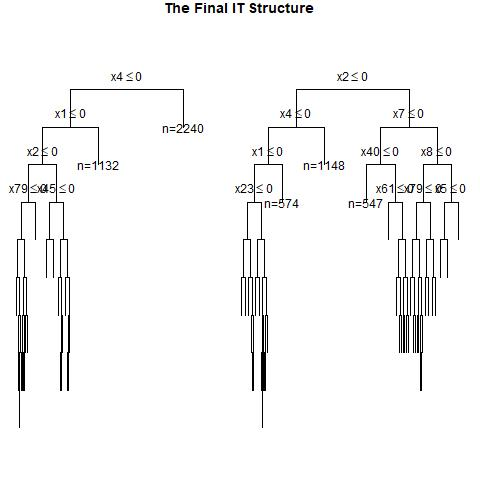

Values plotted in this chart, from the file beside it:
, x1, x2, x3, x4, x5, x6, x7, x8, x9, x10, x11, x12, x13, x14, x15, x16, x17, x18, x19, x20, x21, x22, x23
1, 1, 0, 0, 1, 0, 1, 1, 0, 1, 0, 0, 0, 0, 1, 0, 0, 0, 1, 1, 1, 1, 1, 1
2, 0, 0, 0, 0, 0, 0, 1, 0, 0, 0, 1, 0, 0, 1, 1, 0, 0, 1, 0, 0, 0, 1, 0
3, 0, 1, 1, 1, 0, 0, 1, 0, 0, 1, 1, 0, 0, 1, 1, 1, 1, 1, 1, 0, 0, 0, 0
4, 0, 0, 1, 1, 0, 1, 0, 1, 1, 0, 0, 0, 0, 0, 0, 1, 0, 0, 0, 1, 0, 1, 0
5, 1, 0, 0, 1, 0, 0, 0, 1, 1, 0, 0, 0, 0, 1, 1, 0, 1, 1, 1, 0, 1, 0, 1
6, 1, 1, 1, 0, 1, 0, 0, 0, 1, 1, 0, 0, 0, 1, 0, 0, 1, 1, 0, 0, 1, 0, 1
7, 0, 1, 1, 1, 0, 1, 0, 1, 1, 0, 1, 1, 0, 0, 1, 1, 1, 1, 0, 1, 1, 1, 0
8, 1, 1, 0, 1, 0, 1, 1, 0, 0, 0, 1, 0, 1, 1, 0, 0, 0, 1, 0, 1, 0, 0, 1
9, 0, 0, 0, 1, 1, 0, 1, 0, 1, 1, 1, 1, 1, 0, 1, 1, 0, 0, 0, 1, 1, 1, 1
10, 0, 1, 1, 0, 1, 1, 1, 0, 1, 1, 0, 0, 1, 1, 1, 0, 1, 1, 0, 0, 0, 1, 0
11, 1, 0, 1, 1, 1, 1, 1, 1, 0, 0, 1, 1, 1, 1, 0, 0, 0, 0, 0, 1, 0, 1, 0
12, 1, 0, 1, 0, 0, 1, 1, 0, 1, 1, 1, 1, 1, 1, 0, 1, 0, 1, 0, 1, 0, 0, 0
13, 0, 1, 1, 0, 0, 0, 1, 1, 1, 1, 0, 0, 0, 0, 0, 0, 0, 1, 1, 0, 1, 1, 1
14, 0, 0, 0, 0, 1, 1, 1, 1, 1, 1, 0, 1, 1, 1, 1, 0, 0, 1, 1, 1, 1, 0, 0
15, 0, 1, 1, 1, 0, 0, 1, 1, 1, 1, 1, 0, 1, 1, 1, 1, 1, 0, 0, 0, 0, 0, 0
16, 0, 1, 0, 0, 0, 0, 1, 0, 0, 0, 1, 1, 0, 1, 0, 1, 1, 0, 0, 1, 1, 0, 0
17, 1, 1, 0, 0, 1, 1, 0, 0, 1, 1, 1, 0, 0, 0, 0, 1, 1, 1, 0, 1, 1, 0, 0
18, 1, 1, 0, 1, 1, 0, 0, 1, 0, 0, 1, 1, 0, 0, 0, 1, 0, 0, 1, 0, 0, 1, 0
19, 1, 0, 1, 1, 1, 0, 0, 1, 1, 1, 0, 1, 1, 0, 1, 0, 1, 1, 0, 0, 1, 1, 0
20, 1, 1, 0, 1, 1, 0, 1, 1, 1, 1, 1, 1, 0, 0, 0, 1, 1, 1, 1, 1, 1, 1, 1
21, 1, 0, 1, 1, 0, 0, 1, 0, 0, 0, 1, 0, 1, 0, 0, 0, 0, 1, 0, 1, 0, 1, 1
22, 0, 0, 0, 0, 1, 1, 0, 0, 0, 1, 1, 0, 1, 0, 1, 0, 0, 0, 0, 0, 1, 0, 1
23, 0, 1, 1, 1, 0, 1, 0, 1, 1, 1, 1, 0, 1, 0, 1, 0, 0, 0, 0, 1, 0, 0, 0
24, 0, 1, 0, 1, 1, 1, 1, 0, 1, 0, 0, 0, 1, 0, 0, 0, 1, 1, 1, 1, 0, 0, 0
25, 1, 1, 1, 1, 0, 1, 1, 1, 1, 0, 1, 1, 0, 0, 1, 0, 1, 1, 1, 1, 0, 0, 1
26, 0, 0, 1, 0, 0, 0, 1, 1, 1, 1, 1, 0, 0, 0, 1, 1, 1, 1, 1, 0, 1, 1, 1
27, 0, 1, 0, 0, 0, 1, 0, 1, 0, 1, 0, 1, 1, 0, 0, 1, 0, 0, 1, 0, 0, 1, 1
28, 0, 0, 0, 1, 0, 1, 1, 1, 0, 1, 1, 0, 0, 1, 1, 0, 1, 1, 0, 1, 0, 1, 1
29, 1, 0, 0, 0, 0, 0, 0, 1, 0, 1, 1, 1, 1, 0, 0, 1, 1, 1, 1, 0, 0, 1, 0
30, 0, 0, 1, 1, 0, 0, 0, 1, 0, 0, 0, 0, 1, 0, 0, 1, 1, 0, 0, 0, 1, 1, 0
31, 0, 1, 0, 1, 1, 0, 0, 1, 1, 1, 0, 0, 0, 0, 1, 0, 1, 1, 1, 0, 0, 1, 0
32, 0, 0, 0, 0, 0, 1, 1, 0, 1, 0, 1, 0, 0, 1, 0, 1, 1, 1, 1, 0, 1, 0, 0
33, 1, 0, 0, 0, 1, 1, 1, 1, 0, 1, 0, 0, 0, 1, 1, 0, 1, 1, 0, 1, 1, 0, 1
34, 1, 0, 0, 0, 1, 1, 0, 1, 0, 0, 0, 0, 1, 0, 0, 1, 0, 0, 0, 1, 1, 1, 1
35, 1, 0, 0, 0, 1, 0, 0, 1, 1, 0, 0, 1, 1, 1, 1, 0, 0, 0, 1, 1, 1, 1, 0
36, 1, 0, 0, 0, 1, 1, 1, 0, 0, 1, 0, 1, 0, 1, 1, 0, 0, 0, 0, 0, 1, 1, 1
37, 1, 1, 1, 1, 0, 0, 0, 1, 0, 0, 1, 0, 0, 0, 0, 0, 1, 1, 1, 1, 0, 1, 1
38, 1, 0, 0, 1, 1, 0, 1, 0, 1, 1, 0, 1, 0, 0, 1, 0, 1, 0, 1, 0, 1, 1, 1
39, 1, 1, 0, 1, 0, 1, 0, 1, 0, 0, 0, 1, 1, 1, 1, 1, 0, 0, 1, 0, 1, 0, 0
40, 1, 0, 1, 1, 0, 0, 0, 0, 1, 1, 1, 0, 0, 1, 1, 0, 0, 0, 1, 0, 1, 0, 1
41, 1, 1, 0, 1, 1, 0, 0, 0, 1, 1, 0, 1, 0, 1, 0, 0, 0, 1, 1, 0, 0, 1, 0
42, 1, 0, 0, 1, 1, 0, 1, 0, 0, 0, 0, 0, 0, 1, 1, 1, 0, 1, 0, 1, 0, 1, 0
43, 1, 1, 0, 0, 1, 0, 0, 0, 1, 0, 1, 0, 1, 0, 0, 0, 0, 1, 0, 0, 1, 1, 1
44, 1, 0, 1, 1, 1, 0, 0, 1, 0, 1, 1, 1, 0, 1, 1, 1, 0, 0, 1, 0, 0, 1, 1
45, 1, 1, 1, 0, 0, 0, 1, 1, 1, 0, 0, 0, 0, 0, 0, 1, 1, 1, 0, 0, 0, 0, 0
46, 1, 1, 0, 0, 1, 0, 1, 0, 1, 0, 0, 0, 0, 0, 0, 1, 1, 1, 1, 1, 1, 0, 0
47, 0, 1, 0, 0, 1, 1, 1, 0, 0, 0, 1, 0, 0, 1, 0, 1, 0, 1, 0, 1, 0, 1, 0
48, 0, 0, 0, 1, 0, 0, 1, 0, 0, 1, 0, 1, 1, 0, 1, 1, 1, 1, 0, 1, 1, 1, 1
49, 0, 0, 0, 1, 0, 0, 1, 0, 0, 1, 1, 1, 1, 1, 1, 0, 0, 0, 0, 0, 0, 0, 1
50, 0, 1, 1, 1, 1, 0, 0, 1, 0, 0, 1, 0, 0, 1, 1, 1, 1, 0, 0, 0, 0, 1, 1
51, 0, 0, 0, 0, 1, 1, 1, 1, 1, 1, 0, 0, 0, 1, 0, 1, 0, 1, 0, 1, 1, 1, 1
52, 0, 0, 1, 0, 1, 0, 0, 0, 0, 1, 1, 0, 1, 1, 0, 1, 1, 1, 1, 0, 0, 0, 1
53, 1, 1, 0, 1, 0, 1, 1, 1, 1, 0, 0, 0, 0, 0, 0, 1, 1, 0, 1, 1, 1, 0, 0
54, 0, 0, 1, 0, 0, 1, 1, 1, 0, 1, 0, 0, 0, 1, 0, 0, 1, 1, 0, 0, 1, 1, 1
55, 1, 0, 0, 0, 0, 1, 1, 0, 0, 1, 1, 1, 1, 1, 1, 0, 0, 0, 0, 0, 1, 1, 0
56, 1, 0, 1, 1, 0, 0, 0, 0, 1, 0, 1, 1, 0, 1, 0, 0, 1, 0, 0, 1, 1, 1, 0
57, 0, 1, 1, 1, 1, 1, 0, 0, 0, 0, 1, 1, 1, 0, 1, 1, 1, 0, 1, 1, 1, 1, 1
58, 1, 0, 1, 0, 1, 1, 1, 1, 1, 0, 1, 0, 1, 0, 0, 1, 0, 1, 0, 1, 0, 0, 1
59, 0, 0, 0, 1, 1, 0, 1, 1, 0, 1, 1, 1, 0, 0, 0, 1, 0, 0, 0, 1, 1, 1, 1
60, 0, 0, 0, 1, 1, 0, 0, 1, 0, 0, 1, 0, 1, 0, 0, 0, 1, 1, 0, 0, 0, 1, 0
... 940 more rows
